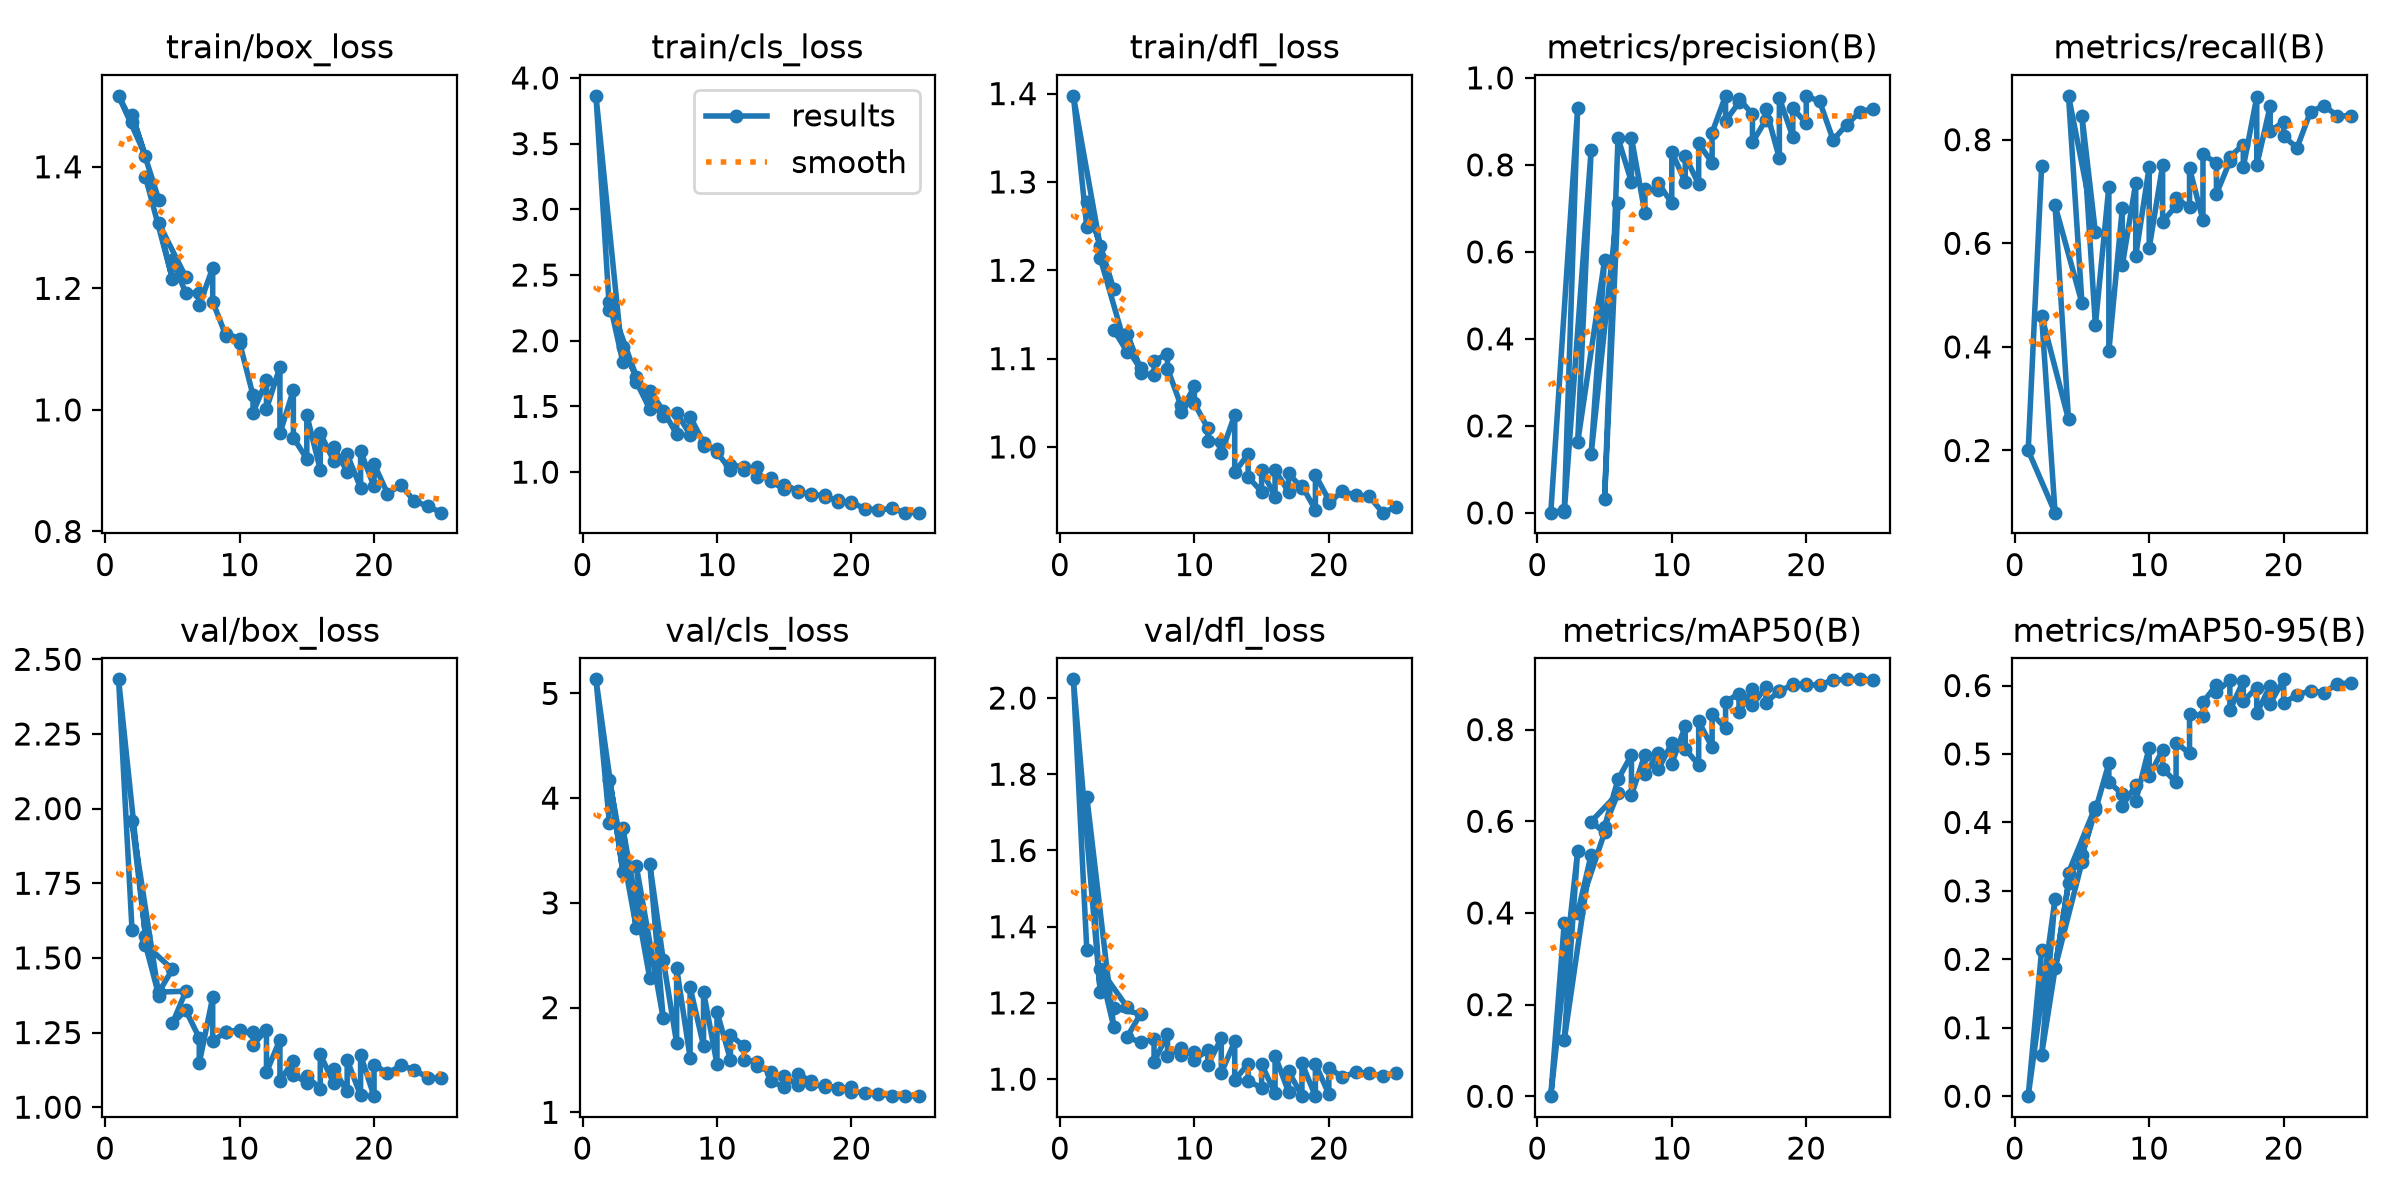

The table this chart was drawn from, first rows:
epoch, time, train/box_loss, train/cls_loss, train/dfl_loss, metrics/precision(B), metrics/recall(B), metrics/mAP50(B), metrics/mAP50-95(B), val/box_loss, val/cls_loss, val/dfl_loss, lr/pg0, lr/pg1, lr/pg2
2, 84.31, 1.474, 2.235, 1.248, 0.0062, 0.7485, 0.3777, 0.2132, 1.595, 3.764, 1.338, 0.000625, 0.000625, 0.03555
1, 54.2, 1.517, 3.864, 1.397, 0.00048, 0.2, 0.00025, 6e-05, 2.433, 5.135, 2.049, 0.000303, 0.000303, 0.07
3, 138.6, 1.418, 1.835, 1.227, 0.9314, 0.08, 0.5352, 0.2887, 1.574, 3.298, 1.228, 0.0009062, 0.0009062, 0.002493
2, 102.4, 1.485, 2.298, 1.278, 0.0011, 0.46, 0.1222, 0.06058, 1.959, 4.169, 1.741, 0.0006049, 0.0006049, 0.03697
4, 191, 1.345, 1.727, 1.179, 0.8337, 0.26, 0.5266, 0.3114, 1.372, 2.762, 1.137, 0.0008812, 0.0008812, 0.0008812
3, 149.6, 1.383, 1.956, 1.214, 0.1619, 0.6731, 0.3997, 0.1873, 1.545, 3.712, 1.289, 0.0008737, 0.0008737, 0.003904
5, 243.7, 1.216, 1.482, 1.108, 0.5805, 0.4846, 0.5755, 0.342, 1.462, 2.28, 1.189, 0.0008416, 0.0008416, 0.0008416
4, 196.5, 1.307, 1.686, 1.133, 0.1345, 0.8846, 0.5992, 0.3266, 1.385, 3.35, 1.186, 0.0008515, 0.0008515, 0.0008515
6, 295.5, 1.219, 1.426, 1.089, 0.7119, 0.6209, 0.6608, 0.4228, 1.388, 1.898, 1.171, 0.000802, 0.000802, 0.000802
5, 242.6, 1.246, 1.62, 1.128, 0.03173, 0.8461, 0.5884, 0.3517, 1.28, 3.373, 1.111, 0.000802, 0.000802, 0.000802
6, 288.4, 1.192, 1.468, 1.084, 0.8617, 0.4422, 0.6913, 0.4176, 1.325, 2.456, 1.096, 0.0007525, 0.0007525, 0.0007525
7, 346, 1.193, 1.289, 1.081, 0.7606, 0.7091, 0.7447, 0.4864, 1.232, 1.661, 1.105, 0.0007624, 0.0007624, 0.0007624
7, 334, 1.172, 1.451, 1.097, 0.8628, 0.3915, 0.6569, 0.459, 1.147, 2.379, 1.045, 0.000703, 0.000703, 0.000703
8, 396.9, 1.234, 1.286, 1.106, 0.689, 0.6677, 0.7451, 0.4415, 1.368, 1.523, 1.118, 0.0007228, 0.0007228, 0.0007228
8, 380.1, 1.178, 1.423, 1.089, 0.7448, 0.5572, 0.7021, 0.4242, 1.222, 2.194, 1.061, 0.0006535, 0.0006535, 0.0006535
9, 448.2, 1.121, 1.224, 1.047, 0.743, 0.7166, 0.7497, 0.454, 1.253, 1.636, 1.081, 0.0006832, 0.0006832, 0.0006832
9, 426.8, 1.125, 1.202, 1.039, 0.7578, 0.576, 0.7134, 0.4311, 1.251, 2.151, 1.064, 0.000604, 0.000604, 0.000604
10, 500.2, 1.117, 1.174, 1.069, 0.712, 0.7471, 0.7705, 0.5093, 1.26, 1.46, 1.072, 0.0006436, 0.0006436, 0.0006436
10, 472.6, 1.111, 1.151, 1.049, 0.8299, 0.5908, 0.7256, 0.468, 1.254, 1.96, 1.051, 0.0005545, 0.0005545, 0.0005545
11, 551.9, 1.024, 1.015, 1.021, 0.7605, 0.7506, 0.8074, 0.5057, 1.252, 1.504, 1.076, 0.000604, 0.000604, 0.000604
11, 519.4, 0.9956, 1.055, 1.007, 0.8201, 0.6418, 0.7577, 0.4788, 1.209, 1.737, 1.037, 0.000505, 0.000505, 0.000505
12, 603.2, 1.049, 1.038, 1.006, 0.7552, 0.6724, 0.7228, 0.4586, 1.259, 1.631, 1.107, 0.0005644, 0.0005644, 0.0005644
12, 566, 1.002, 1.02, 0.9928, 0.8493, 0.6869, 0.8181, 0.5166, 1.117, 1.498, 1.016, 0.0004555, 0.0004555, 0.0004555
13, 657.6, 1.071, 1.037, 1.036, 0.8048, 0.6695, 0.7616, 0.5008, 1.226, 1.485, 1.099, 0.0005248, 0.0005248, 0.0005248
13, 613.5, 0.9616, 0.9639, 0.9714, 0.8744, 0.7445, 0.8339, 0.559, 1.088, 1.439, 0.9973, 0.000406, 0.000406, 0.000406
14, 710.6, 1.033, 0.9541, 0.9921, 0.9585, 0.6447, 0.8032, 0.5551, 1.156, 1.387, 1.041, 0.0004852, 0.0004852, 0.0004852
14, 661.2, 0.9542, 0.9318, 0.9658, 0.9009, 0.7715, 0.861, 0.5755, 1.109, 1.299, 0.9948, 0.0003565, 0.0003565, 0.0003565
15, 708.7, 0.9196, 0.8682, 0.9494, 0.9438, 0.7551, 0.8782, 0.6008, 1.082, 1.242, 0.9776, 0.000307, 0.000307, 0.000307
15, 764.4, 0.9915, 0.9054, 0.974, 0.9518, 0.6953, 0.8379, 0.5905, 1.103, 1.346, 1.039, 0.0004456, 0.0004456, 0.0004456
16, 755.5, 0.9015, 0.8582, 0.9439, 0.9164, 0.7586, 0.8887, 0.6078, 1.062, 1.256, 0.9629, 0.0002575, 0.0002575, 0.0002575
16, 817.9, 0.9615, 0.8455, 0.9741, 0.8517, 0.7669, 0.8533, 0.5638, 1.177, 1.368, 1.062, 0.000406, 0.000406, 0.000406
17, 802.3, 0.9164, 0.8335, 0.949, 0.9035, 0.7904, 0.8931, 0.6065, 1.08, 1.296, 0.9668, 0.000208, 0.000208, 0.000208
17, 870.1, 0.9389, 0.828, 0.9703, 0.9288, 0.7469, 0.8591, 0.577, 1.128, 1.272, 1.021, 0.0003664, 0.0003664, 0.0003664
18, 849.2, 0.8983, 0.8225, 0.9532, 0.8151, 0.8819, 0.8845, 0.5971, 1.053, 1.242, 0.9564, 0.0001585, 0.0001585, 0.0001585
18, 924.3, 0.9267, 0.8085, 0.9559, 0.9536, 0.7507, 0.8834, 0.5595, 1.158, 1.263, 1.042, 0.0003268, 0.0003268, 0.0003268
19, 898.5, 0.8719, 0.7871, 0.9289, 0.8644, 0.8646, 0.8984, 0.5998, 1.04, 1.23, 0.9553, 0.000109, 0.000109, 0.000109
19, 979.1, 0.932, 0.7747, 0.9682, 0.93, 0.8168, 0.8988, 0.5734, 1.175, 1.225, 1.04, 0.0002872, 0.0002872, 0.0002872
20, 946.5, 0.8742, 0.7759, 0.9399, 0.8955, 0.8341, 0.8992, 0.609, 1.037, 1.239, 0.9604, 5.95e-05, 5.95e-05, 5.95e-05
20, 1029, 0.9112, 0.7685, 0.9363, 0.9587, 0.8062, 0.8972, 0.5746, 1.143, 1.196, 1.03, 0.0002476, 0.0002476, 0.0002476
21, 1068, 0.8624, 0.7224, 0.9501, 0.9457, 0.7846, 0.8979, 0.5863, 1.113, 1.189, 1.005, 0.000208, 0.000208, 0.000208
22, 1098, 0.8763, 0.7115, 0.9451, 0.8574, 0.8541, 0.908, 0.5925, 1.14, 1.176, 1.019, 0.0001684, 0.0001684, 0.0001684
23, 1137, 0.8499, 0.7233, 0.9443, 0.8921, 0.8654, 0.9095, 0.5897, 1.125, 1.158, 1.015, 0.0001288, 0.0001288, 0.0001288
24, 1189, 0.8417, 0.6913, 0.9256, 0.9221, 0.8461, 0.9097, 0.6027, 1.098, 1.154, 1.009, 8.92e-05, 8.92e-05, 8.92e-05
25, 1245, 0.8309, 0.6916, 0.9318, 0.9294, 0.8456, 0.9083, 0.6036, 1.098, 1.159, 1.017, 4.96e-05, 4.96e-05, 4.96e-05
